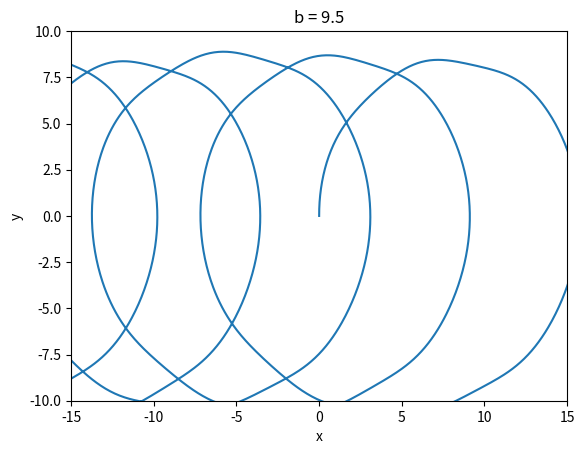
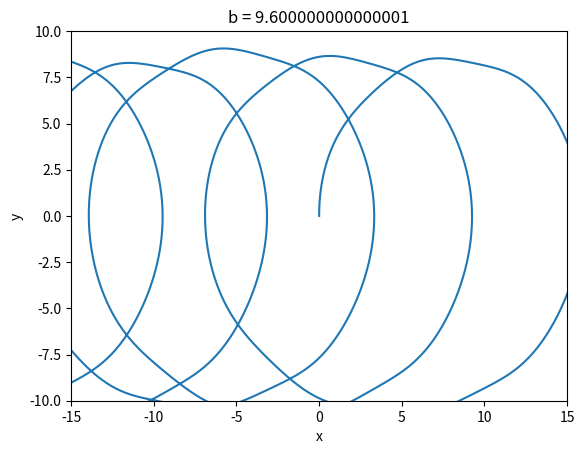
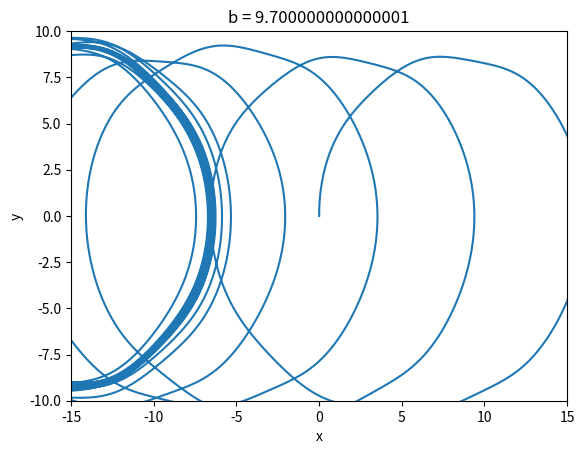
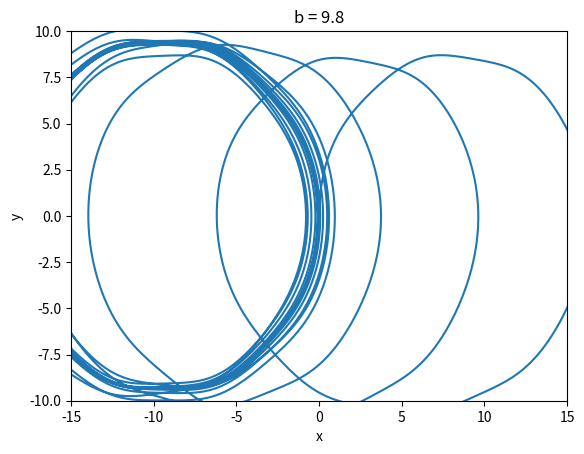
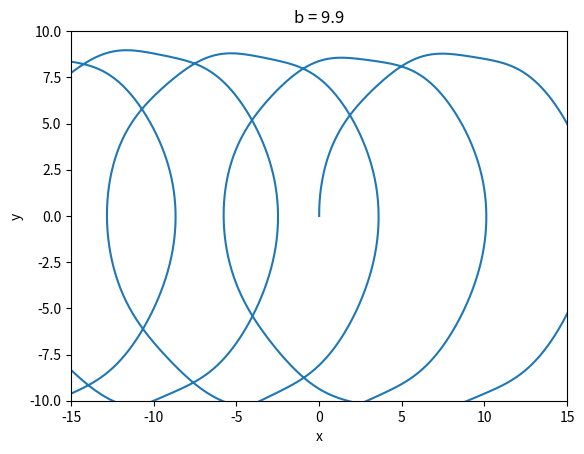
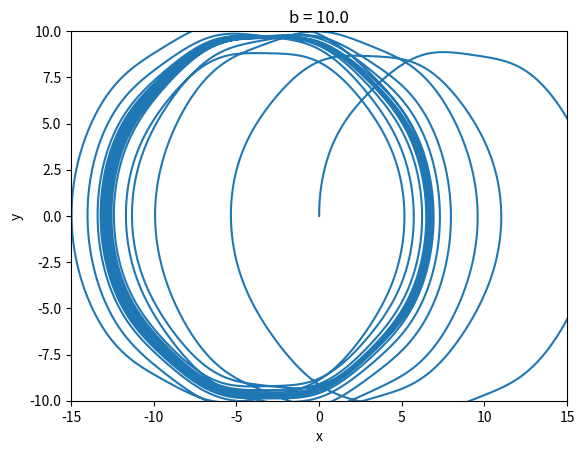
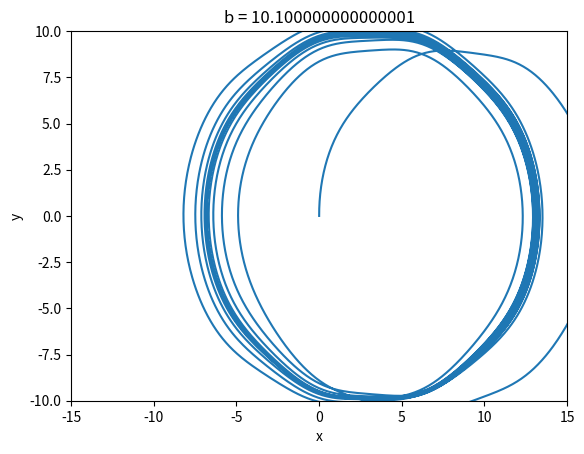
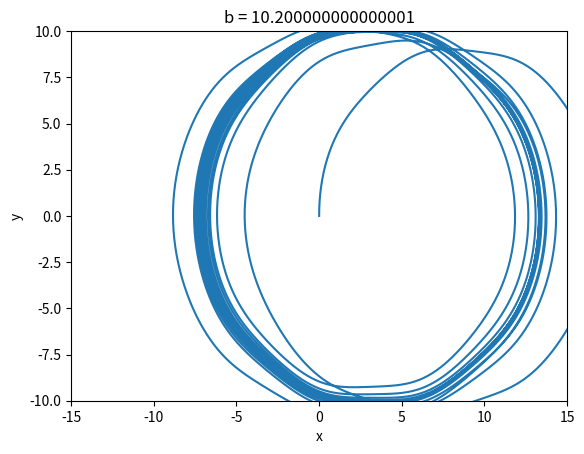
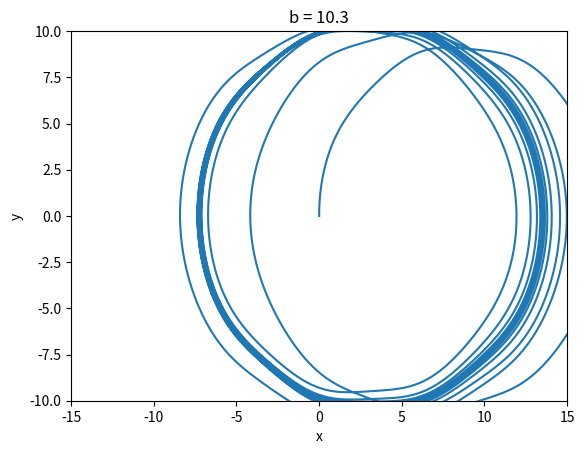
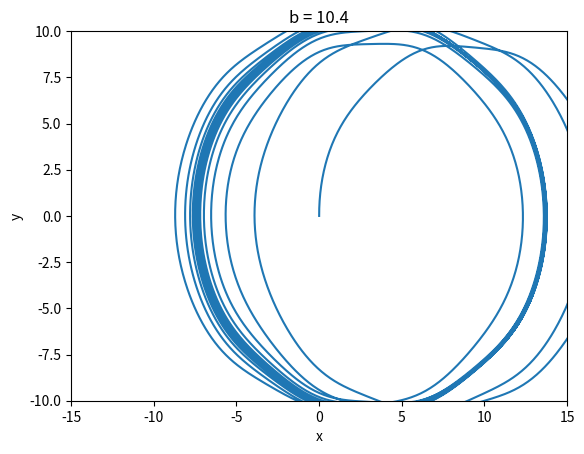
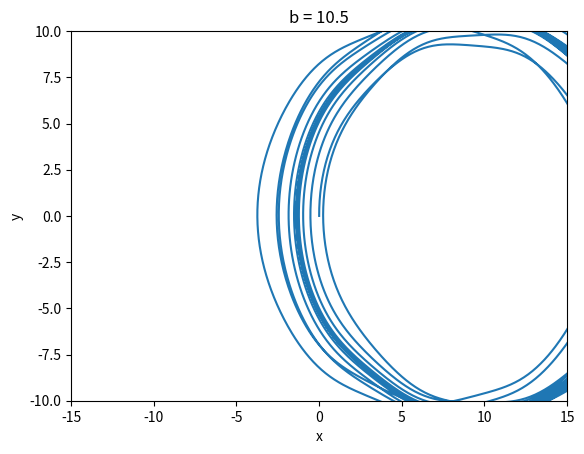
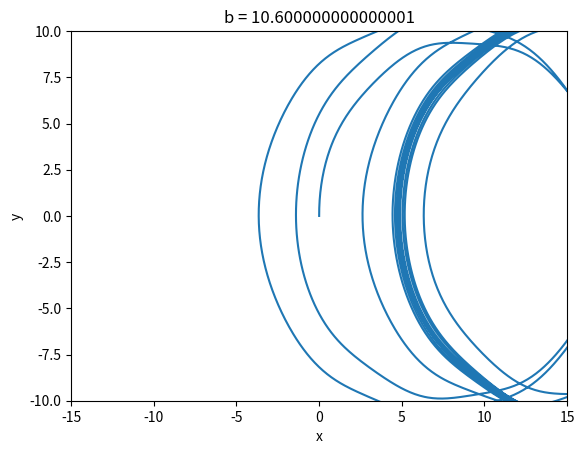
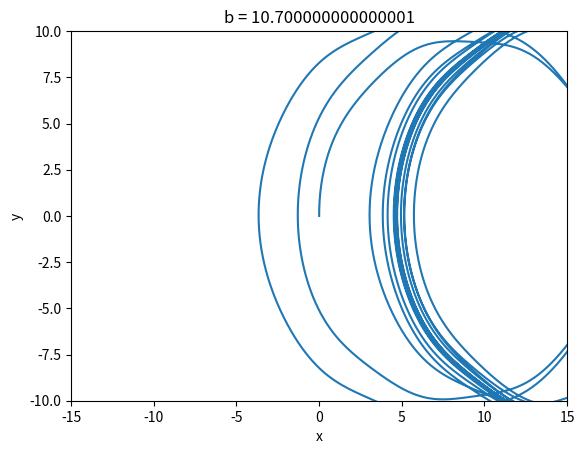
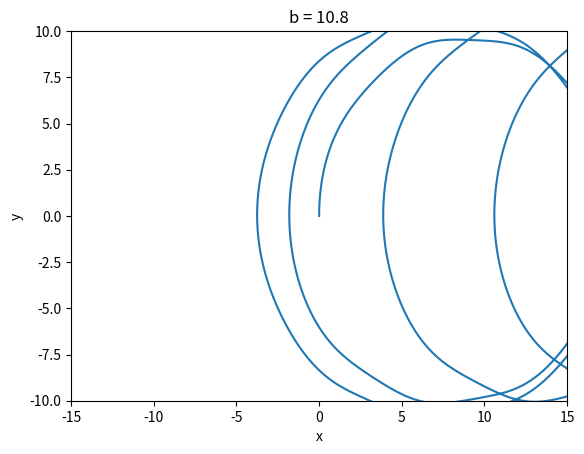
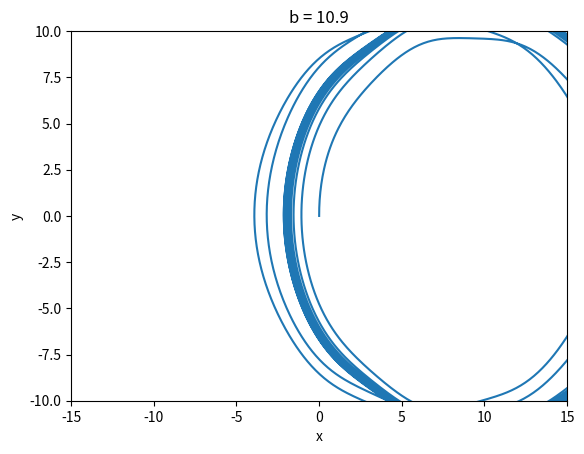
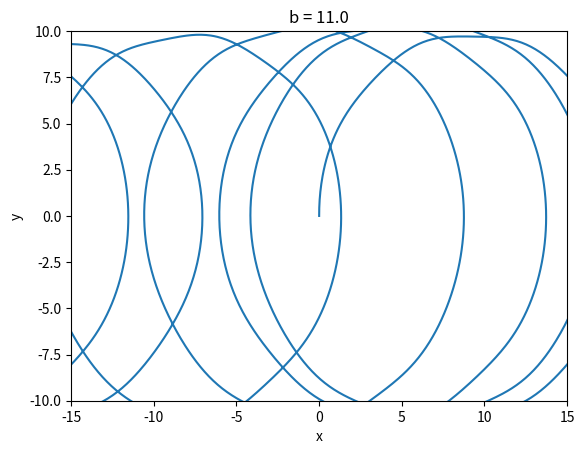

Here is the Python script that generated these plots, in order:
__author__ = 'austin'

import math
import matplotlib.pyplot as plt

dt = 0.01
k = 0.1
b_min = 95
b_max = 136
b = 0.7
ylim = 10
xlim = 15

for b in [i * 0.1 for i in range(b_min, b_max)]:

    x = 0.0
    y = 0.0
    x_lst = []
    y_lst = []
    t_lst = []
    poin_x_lst = []
    poin_y_lst = []
    count = 0.1

    for t in [j * 0.01 for j in range(0, 100000)]:

        x_lst.append(x)
        y_lst.append(y)
        t_lst.append(t)

        if count > 3.14:
            poin_x_lst.append(x)
            poin_y_lst.append(y)
            count = 0.0

        x += (y * dt)
        y += ((- (k * y) - math.sin(x) + (b * math.cos(t))) * dt)
        t += dt
        count += 0.01

        # print "B: %f\n\tt: %f\n\tx: %f\n\ty: %f\n\tcount: %f" % (b, t, x, y, count)

    plt.figure()
    plt.ylim(-ylim, ylim)
    plt.xlim(-xlim, xlim)
    plt.gca().set_autoscale_on(False)
    plt.title("b = " + str(b))
    plt.xlabel("x")
    plt.ylabel("y")
    plt.plot(x_lst, y_lst)
    mgr = plt.get_current_fig_manager()
    # mgr.resize(200, 175)

plt.show()
